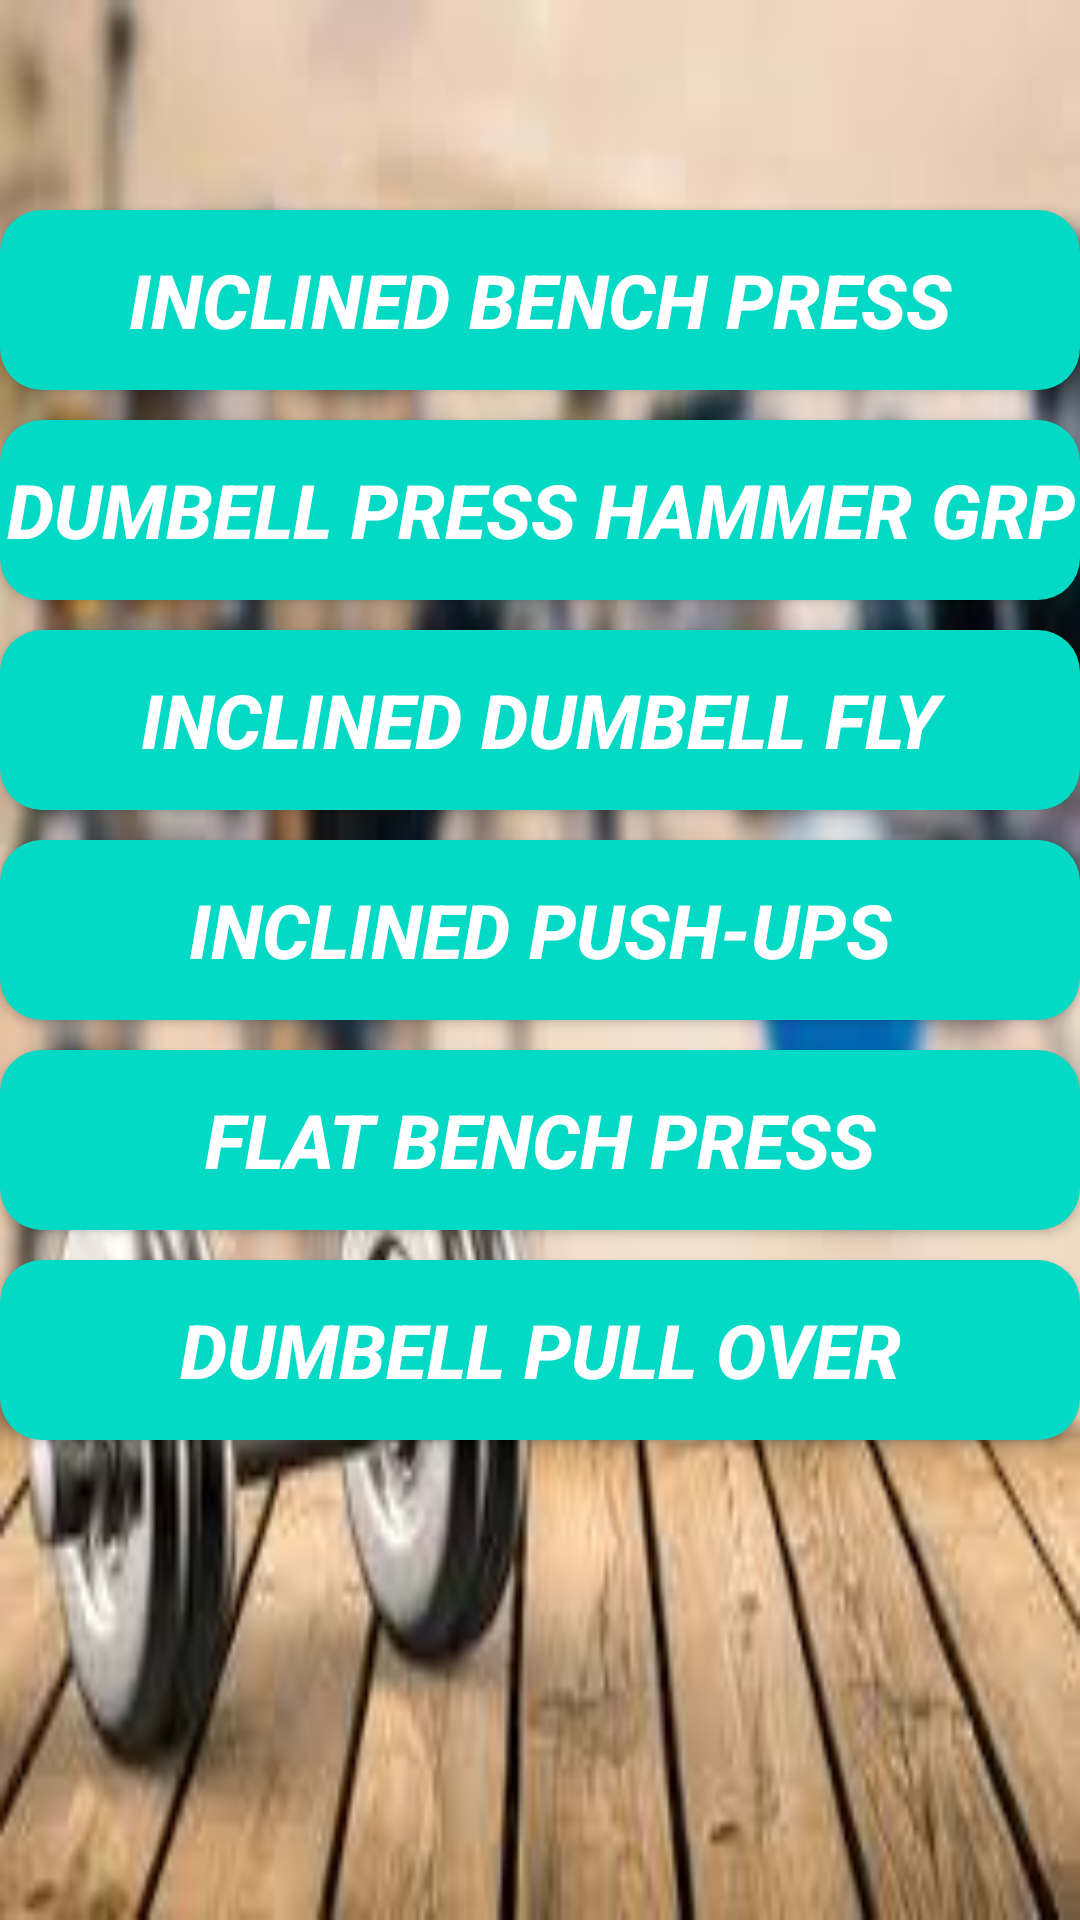

The Android layout XML behind this screen, and the referenced resources:
<!-- AndroidManifest.xml: application theme AppTheme -->
<!-- res/layout/activity_chest.xml -->
<?xml version="1.0" encoding="utf-8"?>
<RelativeLayout xmlns:android="http://schemas.android.com/apk/res/android"
    xmlns:app="http://schemas.android.com/apk/res-auto"
    xmlns:tools="http://schemas.android.com/tools"
    android:layout_width="match_parent"
    android:layout_height="match_parent"
    tools:context=".chest"
    android:background="@drawable/bg21">


    <Button
        android:layout_width="390dp"
        android:layout_height="60dp"
        android:text="inclined bench press"
        android:drawableRight="@drawable/ic_action_play3"
        android:textSize="25sp"
        android:id="@+id/ch1"
        android:padding="0dp"
        android:layout_marginTop="70dp"
        android:textStyle="bold|italic"
        android:background="@drawable/btshape"
        android:layout_centerHorizontal="true"
        android:textColor="@color/white"/>
    <Button
        android:layout_width="390dp"
        android:layout_height="60dp"
        android:text="dumbell press hammer grp"
        android:textSize="25sp"
        android:id="@+id/ch2"
        android:layout_below="@+id/ch1"
        android:drawableRight="@drawable/ic_action_play3"
        android:textStyle="bold|italic"
        android:layout_marginTop="10dp"
        android:background="@drawable/btshape"
        android:layout_centerHorizontal="true"
        android:textColor="@color/white"/>
    <Button
        android:layout_width="390dp"
        android:layout_height="60dp"
        android:text="inclined dumbell fly"
        android:textSize="25sp"
        android:id="@+id/ch3"
        android:drawableRight="@drawable/ic_action_play3"
        android:layout_below="@+id/ch2"
        android:layout_marginTop="10dp"
        android:textStyle="bold|italic"
        android:background="@drawable/btshape"
        android:layout_centerHorizontal="true"
        android:textColor="@color/white"/>
    <Button
        android:layout_width="390dp"
        android:layout_height="60dp"
        android:drawableRight="@drawable/ic_action_play3"
        android:text="Inclined push-ups"
        android:textSize="25sp"
        android:id="@+id/ch4"
        android:layout_below="@+id/ch3"
        android:layout_marginTop="10dp"
        android:textStyle="bold|italic"
        android:background="@drawable/btshape"
        android:layout_centerHorizontal="true"
        android:textColor="@color/white"/>
    <Button
        android:layout_width="390dp"
        android:layout_height="60dp"
        android:text="flat bench press"
        android:drawableRight="@drawable/ic_action_play3"
        android:textSize="25sp"
        android:id="@+id/ch5"
        android:layout_below="@+id/ch4"
        android:layout_marginTop="10dp"
        android:textStyle="bold|italic"
        android:background="@drawable/btshape"
        android:layout_centerHorizontal="true"
        android:textColor="@color/white"/>
    <Button
        android:layout_width="390dp"
        android:layout_height="60dp"
        android:text="dumbell pull over"
        android:drawableRight="@drawable/ic_action_play3"
        android:textSize="25sp"
        android:id="@+id/ch6"
        android:layout_below="@+id/ch5"
        android:layout_marginTop="10dp"
        android:textStyle="bold|italic"
        android:background="@drawable/btshape"
        android:layout_centerHorizontal="true"
        android:textColor="@color/white"/>

</RelativeLayout>
<!-- resources referenced by this layout -->
<resources>
  <color name="white">#fff</color>
  <!-- drawable bg21: png bitmap (drawable, 128631 bytes) -->
  <!-- drawable btshape (drawable) -->
  <?xml version="1.0" encoding="utf-8"?>
  <shape xmlns:android="http://schemas.android.com/apk/res/android" android:shape="rectangle" >
      <corners
          android:radius="14dp"
          />
      <gradient
          android:angle="45"
          android:centerX="35%"
          android:centerColor="#03DAC5"
          android:startColor="#03DAC5"
          android:endColor="#03DAC5"
          android:type="linear"
          />
      <padding
          android:left="0dp"
          android:top="0dp"
          android:right="0dp"
          android:bottom="0dp"
          />
      <size
          android:width="270dp"
          android:height="60dp"
          />
      <stroke
          android:width="0dp"
          android:color="#6200EE"
          />
  </shape>
  <style name="AppTheme" parent="Theme.AppCompat.Light.DarkActionBar">
          
          <item name="colorPrimary">@color/skyblue</item>
          <item name="colorPrimaryDark">@color/white</item>
          <item name="colorAccent">@color/colorAccent</item>
      </style>
  <color name="skyblue">#5E88FC</color>
  <color name="colorAccent">#03DAC5</color>
</resources>
